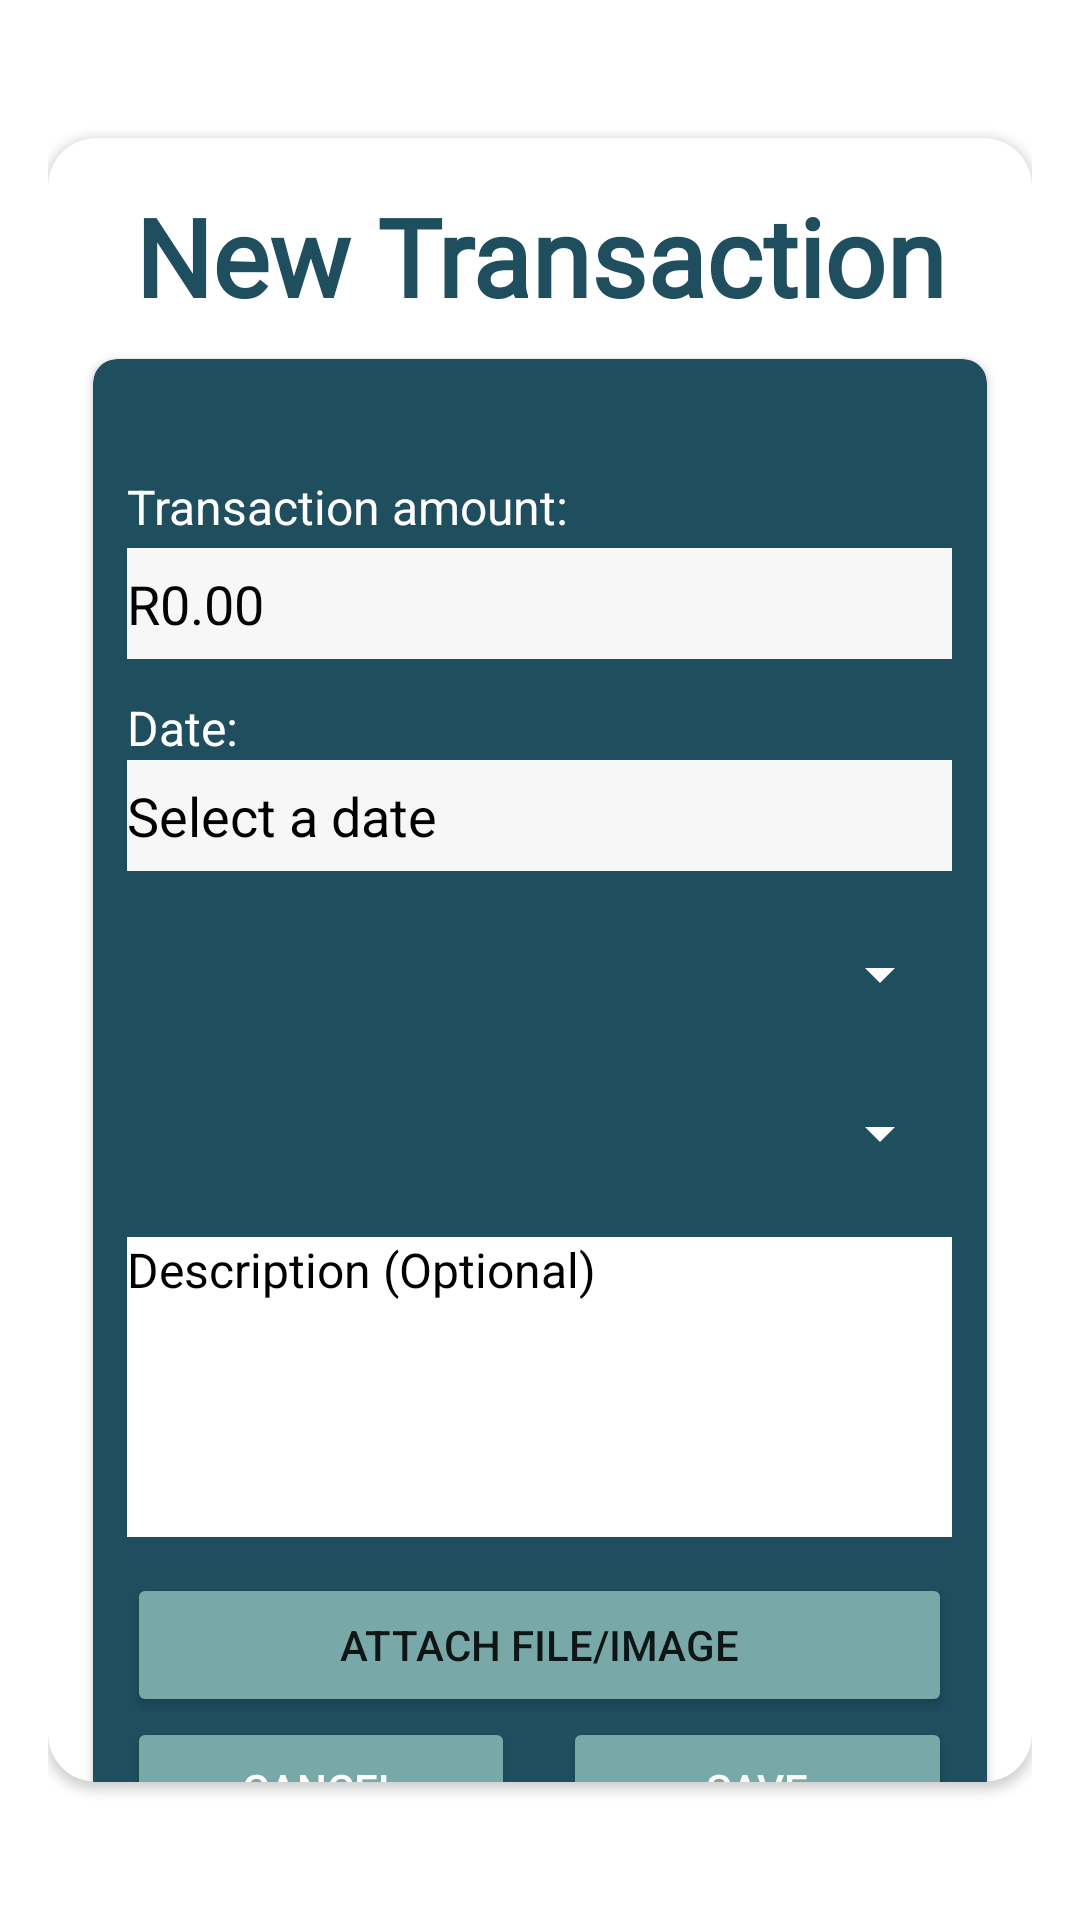

Android layout source for this screen:
<!-- AndroidManifest.xml: application theme Theme.MoneyManager -->
<!-- res/layout/addtransaction_page.xml -->
<?xml version="1.0" encoding="utf-8"?>
<LinearLayout xmlns:android="http://schemas.android.com/apk/res/android"
    xmlns:app="http://schemas.android.com/apk/res-auto"
    xmlns:tools="http://schemas.android.com/tools"
    android:layout_width="match_parent"
    android:layout_height="wrap_content"
    android:layout_marginLeft="5dp"
    android:layout_marginTop="20dp"
    android:layout_marginBottom="100dp"
    android:orientation="vertical"
    android:padding="16dp"
    android:visibility="visible">

    <androidx.cardview.widget.CardView
        android:layout_width="match_parent"
        android:layout_height="wrap_content"
        android:layout_gravity="center"
        android:layout_marginTop="30dp"
        android:layout_marginBottom="30dp"
        android:background="#FFFEFE"
        android:clipChildren="false"
        android:clipToPadding="false"
        android:elevation="2dp"
        app:cardBackgroundColor="#FFFFFF"
        app:cardCornerRadius="16dp"
        app:contentPaddingBottom="20dp"
        app:contentPaddingLeft="15dp"
        app:contentPaddingRight="15dp">

        <LinearLayout
            android:layout_width="match_parent"
            android:layout_height="wrap_content"
            android:layout_gravity="center"
            android:orientation="vertical">

            <TextView
                android:id="@+id/tvPageName"
                android:layout_width="match_parent"
                android:layout_height="wrap_content"
                android:layout_gravity="center_horizontal|top"
                android:layout_marginBottom="-20dp"
                android:fontFamily="@font/roboto"
                android:paddingTop="15dp"
                android:text="New Transaction"
                android:textAlignment="center"
                android:textAppearance="@style/TextAppearance.AppCompat.Large"
                android:textColor="#1F4E5F"
                android:textSize="36sp"
                android:textStyle="bold" />

            <androidx.cardview.widget.CardView
                android:id="@+id/text"
                android:layout_width="match_parent"
                android:layout_height="539dp"
                android:layout_gravity="center"
                android:layout_marginTop="30dp"
                android:background="#1F4E5F"
                android:paddingBottom="15dp"
                app:cardBackgroundColor="#1F4E5F"
                app:cardCornerRadius="8dp">

                <LinearLayout
                    android:layout_width="wrap_content"
                    android:layout_height="wrap_content"
                    android:layout_gravity="center"
                    android:orientation="vertical">

                    <TextView
                        android:layout_width="wrap_content"
                        android:layout_height="wrap_content"
                        android:text="Transaction amount:"
                        android:textColor="#FFFFFF"
                        android:textSize="16sp"
                        android:textStyle="normal" />

                    <EditText
                        android:id="@+id/edtAmount"
                        android:layout_width="275dp"
                        android:layout_height="37dp"
                        android:layout_marginTop="3dp"
                        android:layout_marginBottom="12dp"
                        android:background="#F8F7F7"
                        android:backgroundTint="#F8F7F7"
                        android:hint="R0.00"
                        android:inputType="numberDecimal"
                        android:textColor="#0B0B0B"
                        android:textColorHint="#040404" />

                    <TextView
                        android:layout_width="270dp"
                        android:layout_height="wrap_content"
                        android:text="Date:"
                        android:textColor="#FFFFFF"
                        android:textSize="16sp" />

                    <EditText
                        android:id="@+id/editTextDate"
                        android:layout_width="275dp"
                        android:layout_height="37dp"
                        android:background="#F8F7F7"
                        android:backgroundTint="#F8F7F7"
                        android:clickable="true"
                        android:focusable="false"
                        android:hint="Select a date"
                        android:textColor="#000000"
                        android:textColorHint="#000000" />


                    <Spinner
                        android:id="@+id/spinnerTransactionType"
                        android:layout_width="275dp"
                        android:layout_height="37dp"
                        android:layout_marginTop="16dp"
                        android:backgroundTint="#FDFCFC"
                        android:outlineProvider="background" />

                    <Spinner
                        android:id="@+id/spinnerTransactionCategory"
                        android:layout_width="275dp"
                        android:layout_height="37dp"
                        android:layout_marginTop="16dp"
                        android:backgroundTint="#FDFCFC" />

                    <EditText
                        android:id="@+id/edtDescription"
                        android:layout_width="275dp"
                        android:layout_height="100dp"
                        android:layout_marginTop="16dp"
                        android:layout_marginBottom="12dp"
                        android:background="#FFFCFC"
                        android:backgroundTint="#FFFFFF"
                        android:gravity="top"
                        android:hint="Description (Optional)"
                        android:textColor="#000000"
                        android:textColorHint="#000000"
                        android:textSize="16sp" />

                    <Button
                        android:id="@+id/btnAttachFile"
                        android:layout_width="275dp"
                        android:layout_height="wrap_content"
                        android:backgroundTint="#79A8A9"
                        android:text="Attach File/image" />

                    <LinearLayout
                        android:layout_width="275dp"
                        android:layout_height="wrap_content"
                        android:orientation="horizontal"
                        android:weightSum="2">

                        <Button
                            android:id="@+id/btnCancel"
                            android:layout_width="10dp"
                            android:layout_height="match_parent"
                            android:layout_marginEnd="8dp"
                            android:layout_weight="1"
                            android:backgroundTint="#79A8A9"
                            android:text="Cancel"
                            android:textColor="#FFFFFF" />

                        <Button
                            android:id="@+id/btnSaveTransaction"
                            android:layout_width="10dp"
                            android:layout_height="wrap_content"
                            android:layout_marginStart="8dp"
                            android:layout_weight="1"
                            android:backgroundTint="#79A8A9"
                            android:text="Save"
                            android:textColor="#FAFAFA" />
                    </LinearLayout>

                </LinearLayout>
            </androidx.cardview.widget.CardView>
        </LinearLayout>
    </androidx.cardview.widget.CardView>
</LinearLayout>

    
<!-- resources referenced by this layout -->
<resources>
  <style name="Theme.MoneyManager" parent="Theme.MaterialComponents.DayNight.NoActionBar">
          
          <item name="colorPrimary">#1F4E5F</item>
          <item name="colorPrimaryVariant">#163B45</item>
          <item name="colorOnPrimary">#FFFFFF</item>
          <item name="colorSecondary">#03DAC6</item>
          <item name="colorOnSecondary">#000000</item>
      </style>
</resources>
